Run: headless pygame with SDL's dummy video driver; simulated clock (each Clock.tick advances the game by its frame time, no real sleeping); random seed 0; keys injected as events and as key.get_pressed() state; no mouse input.
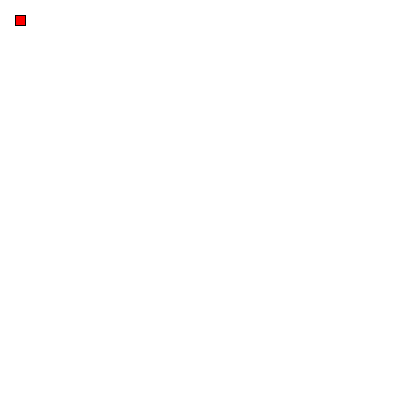
Frame 1 of 4 · flips 1–60 · no input
Frame 2 of 4 · flips 61–180 · tapped SPACE, RETURN · held RIGHT (→), D · screen unchanged from frame 1, image omitted
Frame 3 of 4 · flips 181–300 · held DOWN (↓), S · screen unchanged from frame 2, image omitted
Frame 4 of 4 · flips 301–420 · held LEFT (←), A, UP (↑), W · screen unchanged from frame 3, image omitted

The pygame program that drew these frames:

import pygame
import sys
import math

# Inicialize o Pygame
pygame.init()

# Defina a largura e altura da tela
largura = 400
altura = 400
tela = pygame.display.set_mode((largura, altura))
pygame.display.set_caption("Rotacionando um Quadrado")

# Defina as cores
branco = (255, 255, 255)
vermelho = (255, 0, 0)

# Defina as coordenadas das vértices do quadrado
vertices = [(15, 15), (25, 15), (25, 25), (15, 25)]
vertices2 = [(vertices[0][0], vertices[0][1]), (vertices[1][0], vertices[1][1]), (vertices[2][0], vertices[2][1]), (vertices[3][0], vertices[3][1])]

# Função para rotacionar um quadrado em torno do seu centro
def rotacionar_quadrado(vertices, angulo):
    centro_x = sum(v[0] for v in vertices) / len(vertices)
    centro_y = sum(v[1] for v in vertices) / len(vertices)
    nova_lista_vertices = []
    for v in vertices:
        novo_x = (v[0] - centro_x) * math.cos(angulo) - (v[1] - centro_y) * math.sin(angulo) + centro_x
        novo_y = (v[0] - centro_x) * math.sin(angulo) + (v[1] - centro_y) * math.cos(angulo) + centro_y
        nova_lista_vertices.append((int(novo_x), int(novo_y)))
    return nova_lista_vertices

# Loop principal
angulo = 0
while True:
    for evento in pygame.event.get():
        keys = pygame.key.get_pressed()
        if evento.type == pygame.QUIT:
            pygame.quit()
            sys.exit()
        if evento.type == pygame.KEYDOWN:
            if keys[pygame.K_q]:
                angulo += -5
            if keys[pygame.K_e]:
                angulo += 5

    # Limpe a tela
    tela.fill(branco)

    # Rotacione o quadrado
    vertices_rotacionadas = rotacionar_quadrado(vertices, math.radians(angulo))

    # Desenhe o quadrado rotacionado na tela
    pygame.draw.polygon(tela, vermelho, vertices_rotacionadas)
    print(vertices_rotacionadas)
    pygame.draw.polygon(tela, (0,0,0), vertices2, 1)

    # Atualize a tela
    pygame.display.flip()

    # Atualize o ângulo para próxima iteração
 
#Exemplo de como deve ser.
